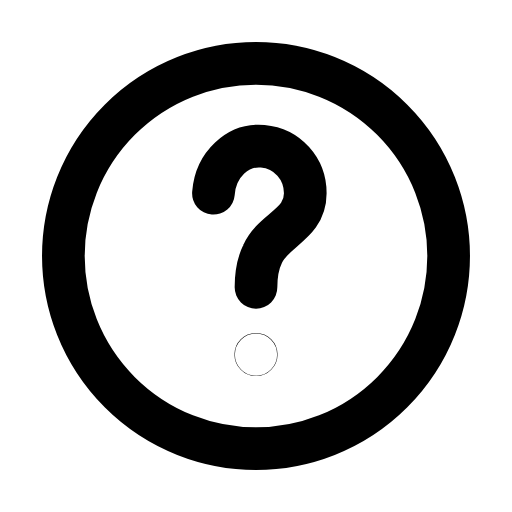
t = 0.00 s
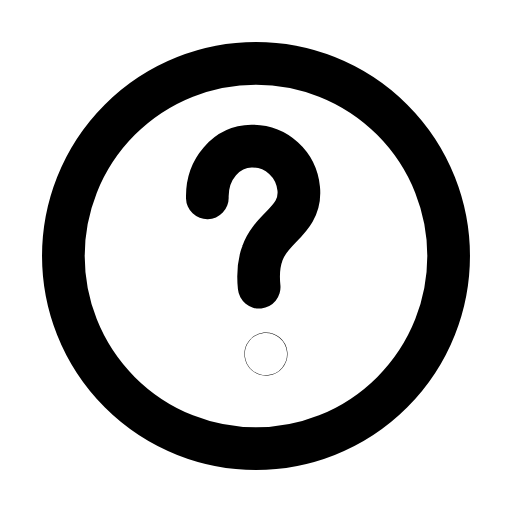
t = 0.26 s
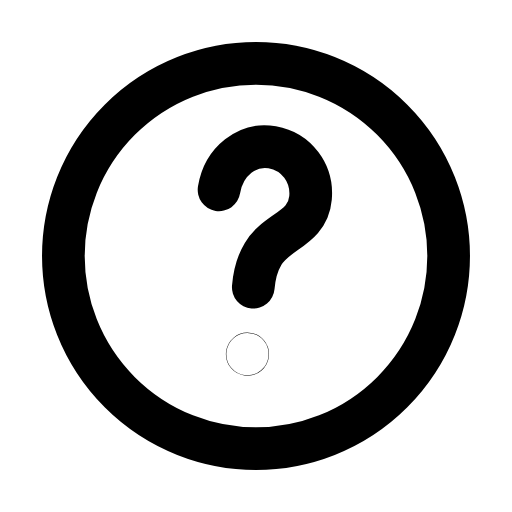
t = 0.53 s
t = 0.78 s: frame unchanged from t = 0.00 s, image omitted
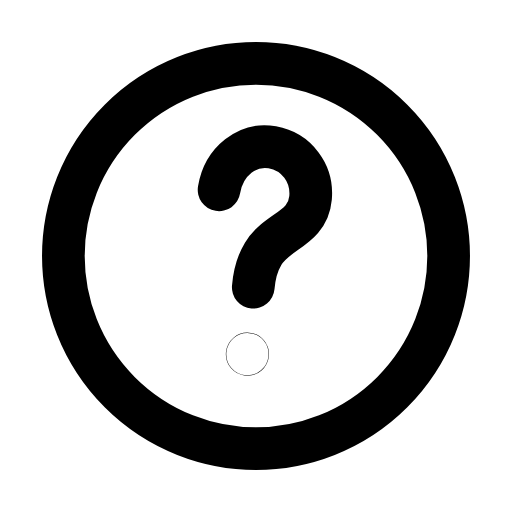
t = 1.06 s
t = 1.33 s: frame unchanged from t = 0.00 s, image omitted

The animated SVG that drew these frames (rendered in a browser with its animation timeline set to each time). Animation: 1 SMIL element (animateTransform=1); one cycle of 1.60 s, repeats indefinitely.

<svg xmlns="http://www.w3.org/2000/svg" width="24" height="24" viewBox="0 0 24 24" fill="none"><g transform="translate(-0.6 -0.6) scale(1.05)"><circle stroke="currentColor" stroke-width="1.905" stroke-linecap="round" stroke-linejoin="round" fill="none" cx="12" cy="12" r="8.6"></circle><g><animateTransform attributeName="transform" type="rotate" values="0 12 12;0 12 12;-7 12 12;5 12 12;0 12 12;0 12 12;5 12 12;-7 12 12;0 12 12;0 12 12;0 12 12" keyTimes="0;0.135;0.2475;0.36;0.45;0.6;0.66;0.735;0.81;0.9;1" dur="1.6s" repeatCount="indefinite" calcMode="spline" keySplines="0.16 1 0.3 1;0.16 1 0.3 1;0.16 1 0.3 1;0.16 1 0.3 1;0.16 1 0.3 1;0.16 1 0.3 1;0.16 1 0.3 1;0.16 1 0.3 1;0.16 1 0.3 1;0.16 1 0.3 1"/><path stroke="currentColor" stroke-width="1.905" stroke-linecap="round" stroke-linejoin="round" fill="none" d="M10.1 9.2C10.2 7.9 11.2 7 12.3 7.1C13.4 7.2 14.2 8.1 14.2 9.2C14.2 10.6 12.8 10.8 12.3 11.9C12.1 12.3 12 12.8 12 13.4"></path><circle stroke="currentColor" stroke-width="1.905" stroke-linecap="round" stroke-linejoin="round" fill="none" cx="12" cy="16.4" r="0.01"></circle></g></g></svg>
